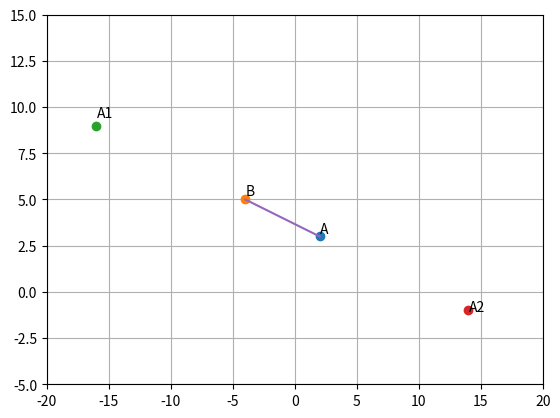

The script that saved this image:
# -*- coding: utf-8 -*-
"""
Created on Fri Aug 27 01:06:11 2021

[redacted]
"""

import numpy as np
import matplotlib.pyplot as plt

A=np.array([2,3])
B=np.array([-4,5])

X=np.array([-4,2])
Y=np.array([5,3])

A= A.reshape(2,1)
B=B.reshape(2,1)
#computing points which divides the line in the ratio 3:2 and 2:3 externally
A1=3*B-2*A
A2=3*A-2*B
plt.plot(A[0],A[1],'o')
plt.text(A[0],A[1]*1.05,"A")
plt.plot(B[0],B[1],'o')
plt.text(B[0],B[1]*1.05,"B")
plt.plot(A1[0],A1[1],'o')
plt.text(A1[0],A1[1]*1.05,'A1')
plt.plot(A2[0],A2[1],'o')
plt.text(A2[0],A2[1]*1.05,'A2')
plt.grid()
plt.axis([-20,20,-5,15])
plt.plot(X,Y)

a1=np.linalg.norm(A1-A)/np.linalg.norm(A1-B)
print(a1)
a2=np.linalg.norm(A2-A)/np.linalg.norm(A2-B)
print(a2)
#hence we get the required ratio


plt.show()
